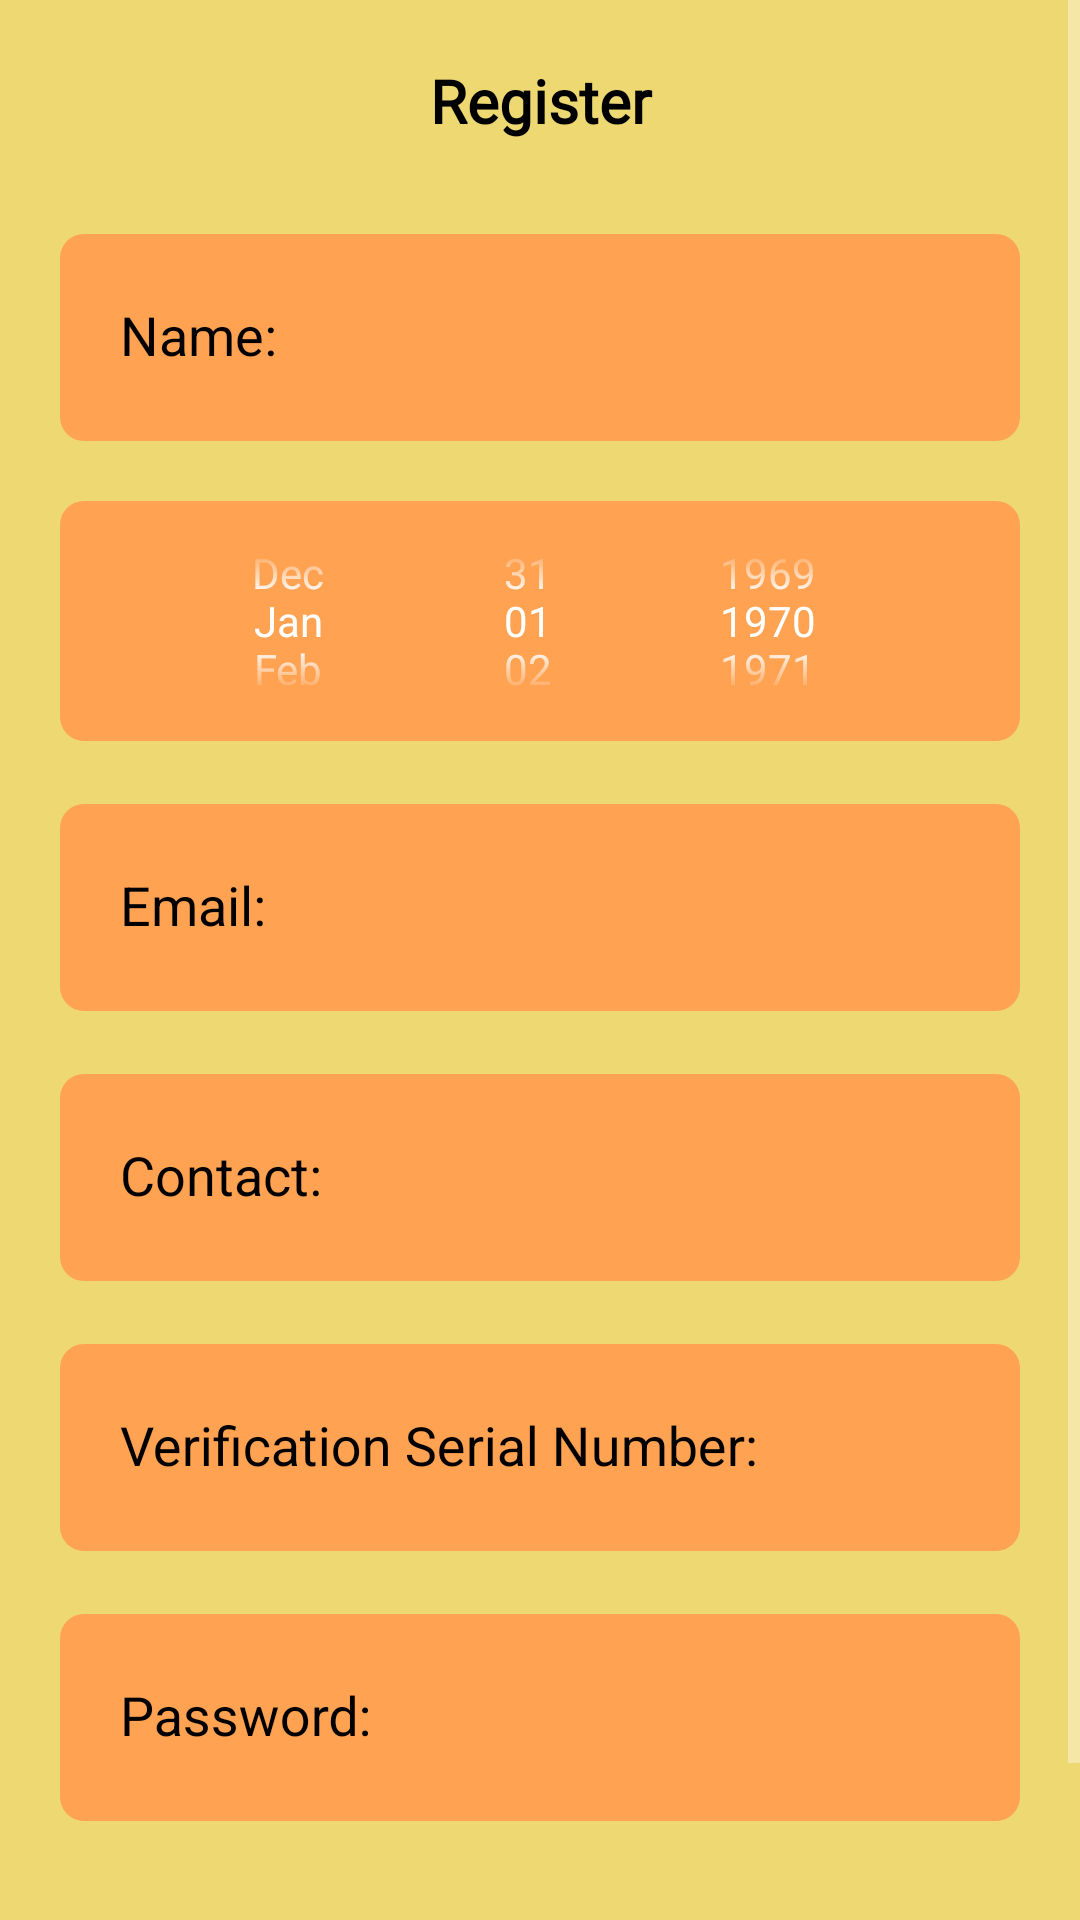

Produce the Android XML layout that renders to this screen, including the resource entries it uses.
<!-- AndroidManifest.xml: application theme Theme.Food2Rescue -->
<!-- res/layout/activity_register.xml -->
<?xml version="1.0" encoding="utf-8"?>
<ScrollView xmlns:tools="http://schemas.android.com/tools"
    android:layout_width="match_parent"
    android:layout_height="match_parent"
    xmlns:android="http://schemas.android.com/apk/res/android"
    android:background="#EED872">

    <LinearLayout
        android:layout_width="match_parent"
        android:layout_height="wrap_content"
        android:orientation="vertical"
        android:padding="20dp">

        <TextView
            android:id="@+id/txtRegister"
            android:layout_width="match_parent"
            android:layout_height="wrap_content"
            android:text="Register"
            android:textStyle="bold"
            android:textSize="20sp"
            android:gravity="center"
            android:fontFamily="@font/unboundedblack"
            android:textColor="@android:color/black"/>

        <com.google.android.material.textfield.TextInputLayout
            android:textColorHint="@android:color/black"
            android:id="@+id/edtTxtFirstName"
            android:layout_width="match_parent"
            android:layout_height="80dp"
            android:layout_marginTop="20dp">
            <EditText
                android:padding="20dp"
                android:layout_width="match_parent"
                android:layout_height="match_parent"
                android:hint="Name:"
                android:background="@drawable/rounded_edittext"
                />
        </com.google.android.material.textfield.TextInputLayout>

        <FrameLayout
            android:layout_width="match_parent"
            android:layout_height="80dp"
            android:layout_marginTop="20dp"
            android:background="@drawable/rounded_edittext">

            <DatePicker
                android:layout_width="match_parent"
                android:layout_height="match_parent"
                android:datePickerMode="spinner"
                android:calendarViewShown="false"
                style="@style/MyDatePicker" />
        </FrameLayout>


        <com.google.android.material.textfield.TextInputLayout
            android:textColorHint="@android:color/black"
            android:id="@+id/edtTxtEmail"
            android:layout_width="match_parent"
            android:layout_height="80dp"
            android:layout_marginTop="10dp">
            <EditText
                android:layout_width="match_parent"
                android:layout_height="match_parent"
                android:hint="Email:"
                android:padding="20dp"
                android:inputType="text"
                android:background="@drawable/rounded_edittext"
                />
        </com.google.android.material.textfield.TextInputLayout>

        <com.google.android.material.textfield.TextInputLayout
            android:textColorHint="@android:color/black"
            android:id="@+id/edtTxtContact"
            android:layout_width="match_parent"
            android:layout_height="80dp"
            android:layout_marginTop="10dp">
            <EditText
                android:layout_width="match_parent"
                android:layout_height="match_parent"
                android:hint="Contact:"
                android:padding="20dp"
                android:inputType="phone|number"
                android:background="@drawable/rounded_edittext"
                android:maxLength="10"
                />
        </com.google.android.material.textfield.TextInputLayout>

        <com.google.android.material.textfield.TextInputLayout
            android:textColorHint="@android:color/black"
            android:id="@+id/edtTxtVerification"
            android:layout_width="match_parent"
            android:layout_height="80dp"
            android:layout_marginTop="10dp">
            <EditText
                android:layout_width="match_parent"
                android:layout_height="match_parent"
                android:hint="Verification Serial Number:"
                android:padding="20dp"
                android:inputType="phone|number"
                android:background="@drawable/rounded_edittext"
                />
        </com.google.android.material.textfield.TextInputLayout>

        <com.google.android.material.textfield.TextInputLayout
            android:textColorHint="@android:color/black"
            android:id="@+id/edtTxtPassword"
            android:layout_width="match_parent"
            android:layout_height="80dp"
            android:layout_marginTop="10dp">
            <EditText
                android:layout_width="match_parent"
                android:layout_height="match_parent"
                android:hint="Password:"
                android:padding="20dp"
                android:inputType="textPassword"
                android:background="@drawable/rounded_edittext"
                />
        </com.google.android.material.textfield.TextInputLayout>

        <Button
            android:id="@+id/btnRegister"
            android:layout_width="match_parent"
            android:layout_height="50dp"
            android:background="@drawable/rounded_button"
            android:layout_marginTop="20dp"
            android:text="Register!"
            android:fontFamily="@font/unboundedblack"/>

    </LinearLayout>
</ScrollView>
<!-- resources referenced by this layout -->
<resources>
  <!-- drawable rounded_edittext (drawable) -->
  <shape xmlns:android="http://schemas.android.com/apk/res/android">
      <corners android:radius="8dp" />
      <solid android:color="#FFA252" />
  </shape>
  <style name="MyDatePicker">
          
          <item name="android:textColorPrimary">@color/black</item>
          
          <item name="colorControlNormal">@color/black</item>
      </style>
  <style name="Theme.Food2Rescue" parent="Base.Theme.Food2Rescue" />
  <style name="Base.Theme.Food2Rescue" parent="Theme.AppCompat.NoActionBar">
          
          
      </style>
  <!-- not gathered from this repository: default colours our renderer supplied (Android Studio template values) -->
  <color name="black">#FF000000</color>
</resources>
